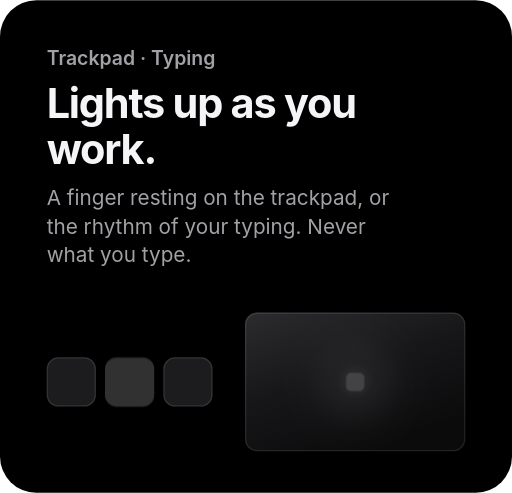
t = 0.00 s
t = 0.65 s: frame unchanged from t = 0.00 s, image omitted
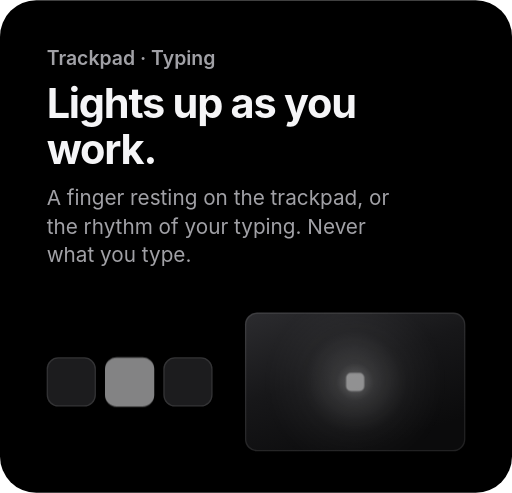
t = 1.53 s
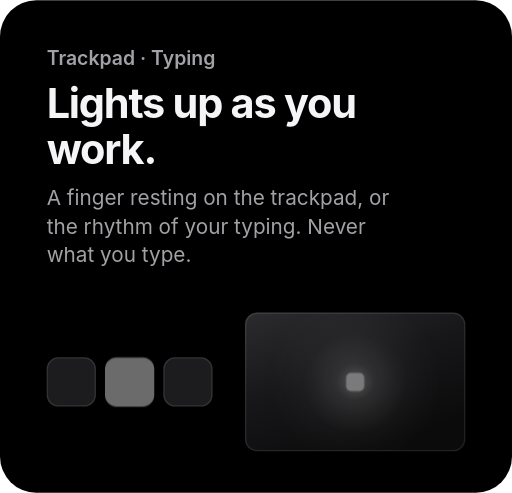
t = 2.25 s
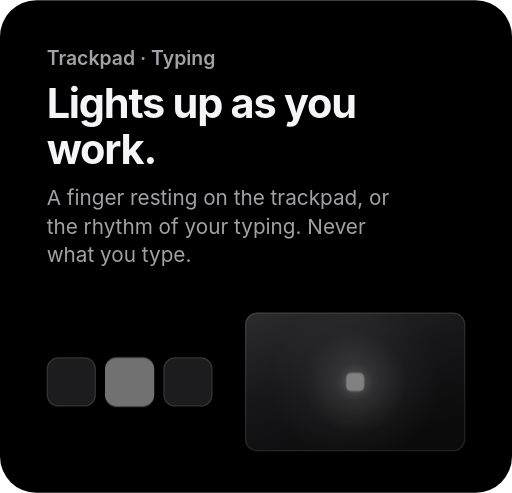
t = 2.81 s
t = 3.94 s: frame unchanged from t = 0.00 s, image omitted

The animated SVG that drew these frames (rendered in a browser with its animation timeline set to each time). Animation: 3 CSS @keyframes rules; one cycle of 4.50 s, repeats indefinitely.

<svg xmlns="http://www.w3.org/2000/svg" width="395" height="380" viewBox="0 0 395 380" role="img" aria-labelledby="title desc"><title id="title">Trackpad and Typing: lights up as you work</title><desc id="desc">Three illustrated keys, one lit, beside a lid whose light flashes in time. Trackpad lights up while a finger rests on the trackpad, and Typing follows the rhythm of your typing, never what you type.</desc><style>
text{font-family:-apple-system,BlinkMacSystemFont,'SF Pro Display','Segoe UI',Helvetica,Arial,sans-serif}
.eyebrow{font-size:15px;font-weight:600;fill:#a1a1a6}
.h{font-weight:700;fill:#f5f5f7}
.p{fill:#a1a1a6}
.s{fill:#c7c7cc}
.b{font-weight:600;fill:#f5f5f7}
@keyframes breathe{0%,100%{opacity:.1}50%{opacity:1}}
@keyframes beat{0%,100%{opacity:.2}8%{opacity:1}34%{opacity:.2}}
@keyframes eq{0%,100%{transform:scaleY(.25)}50%{transform:scaleY(1)}}
.breathe{animation:breathe 4.5s ease-in-out infinite}
.beat{animation:beat 1.1s ease-out infinite}
.eq{transform-box:fill-box;transform-origin:50% 100%;animation:eq 1.1s ease-in-out infinite}
</style><defs>
<linearGradient id="lid" x1="0" y1="0" x2=".55" y2="1"><stop offset="0" stop-color="#2c2c2f"/><stop offset=".5" stop-color="#171719"/><stop offset="1" stop-color="#0b0b0c"/></linearGradient>
<radialGradient id="glow"><stop offset="0" stop-color="#fff" stop-opacity=".62"/><stop offset=".2" stop-color="#fff" stop-opacity=".27"/><stop offset=".55" stop-color="#fff" stop-opacity=".07"/><stop offset="1" stop-color="#fff" stop-opacity="0"/></radialGradient>
<clipPath id="panel"><rect width="395" height="380" rx="28"/></clipPath></defs><rect width="395" height="380" rx="28" fill="#000"/><g clip-path="url(#panel)"><text x="36" y="50" class="eyebrow">Trackpad · Typing</text><text x="36" y="91" class="h" font-size="32" letter-spacing="-.03em">Lights up as you</text><text x="36" y="126" class="h" font-size="32" letter-spacing="-.03em">work.</text><text x="36" y="158" class="p" font-size="16">A finger resting on the trackpad, or</text><text x="36" y="180" class="p" font-size="16">the rhythm of your typing. Never</text><text x="36" y="202" class="p" font-size="16">what you type.</text><rect x="36" y="275.5" width="38" height="38" rx="9" fill="#1c1c1e"/><rect x="36.5" y="276" width="37" height="37" rx="8.5" fill="none" stroke="#fff" stroke-opacity=".1"/><rect class="beat" style="animation-duration:.7s" x="81" y="275.5" width="38" height="38" rx="9" fill="#f5f5f7"/><rect x="126" y="275.5" width="38" height="38" rx="9" fill="#1c1c1e"/><rect x="126.5" y="276" width="37" height="37" rx="8.5" fill="none" stroke="#fff" stroke-opacity=".1"/><clipPath id="l"><rect x="189" y="241" width="170" height="107" rx="9"/></clipPath><rect x="189" y="241" width="170" height="107" rx="9" fill="url(#lid)"/><rect x="189.5" y="241.5" width="169" height="106" rx="9" fill="none" stroke="#fff" stroke-opacity=".09"/><g clip-path="url(#l)"><g><g class="beat" style="animation-duration:.7s"><circle cx="274.0" cy="294.5" r="72.8" fill="url(#glow)"/><rect x="267.0" y="287.5" width="14" height="14" rx="3.64" fill="#fff"/></g></g></g></g></svg>
